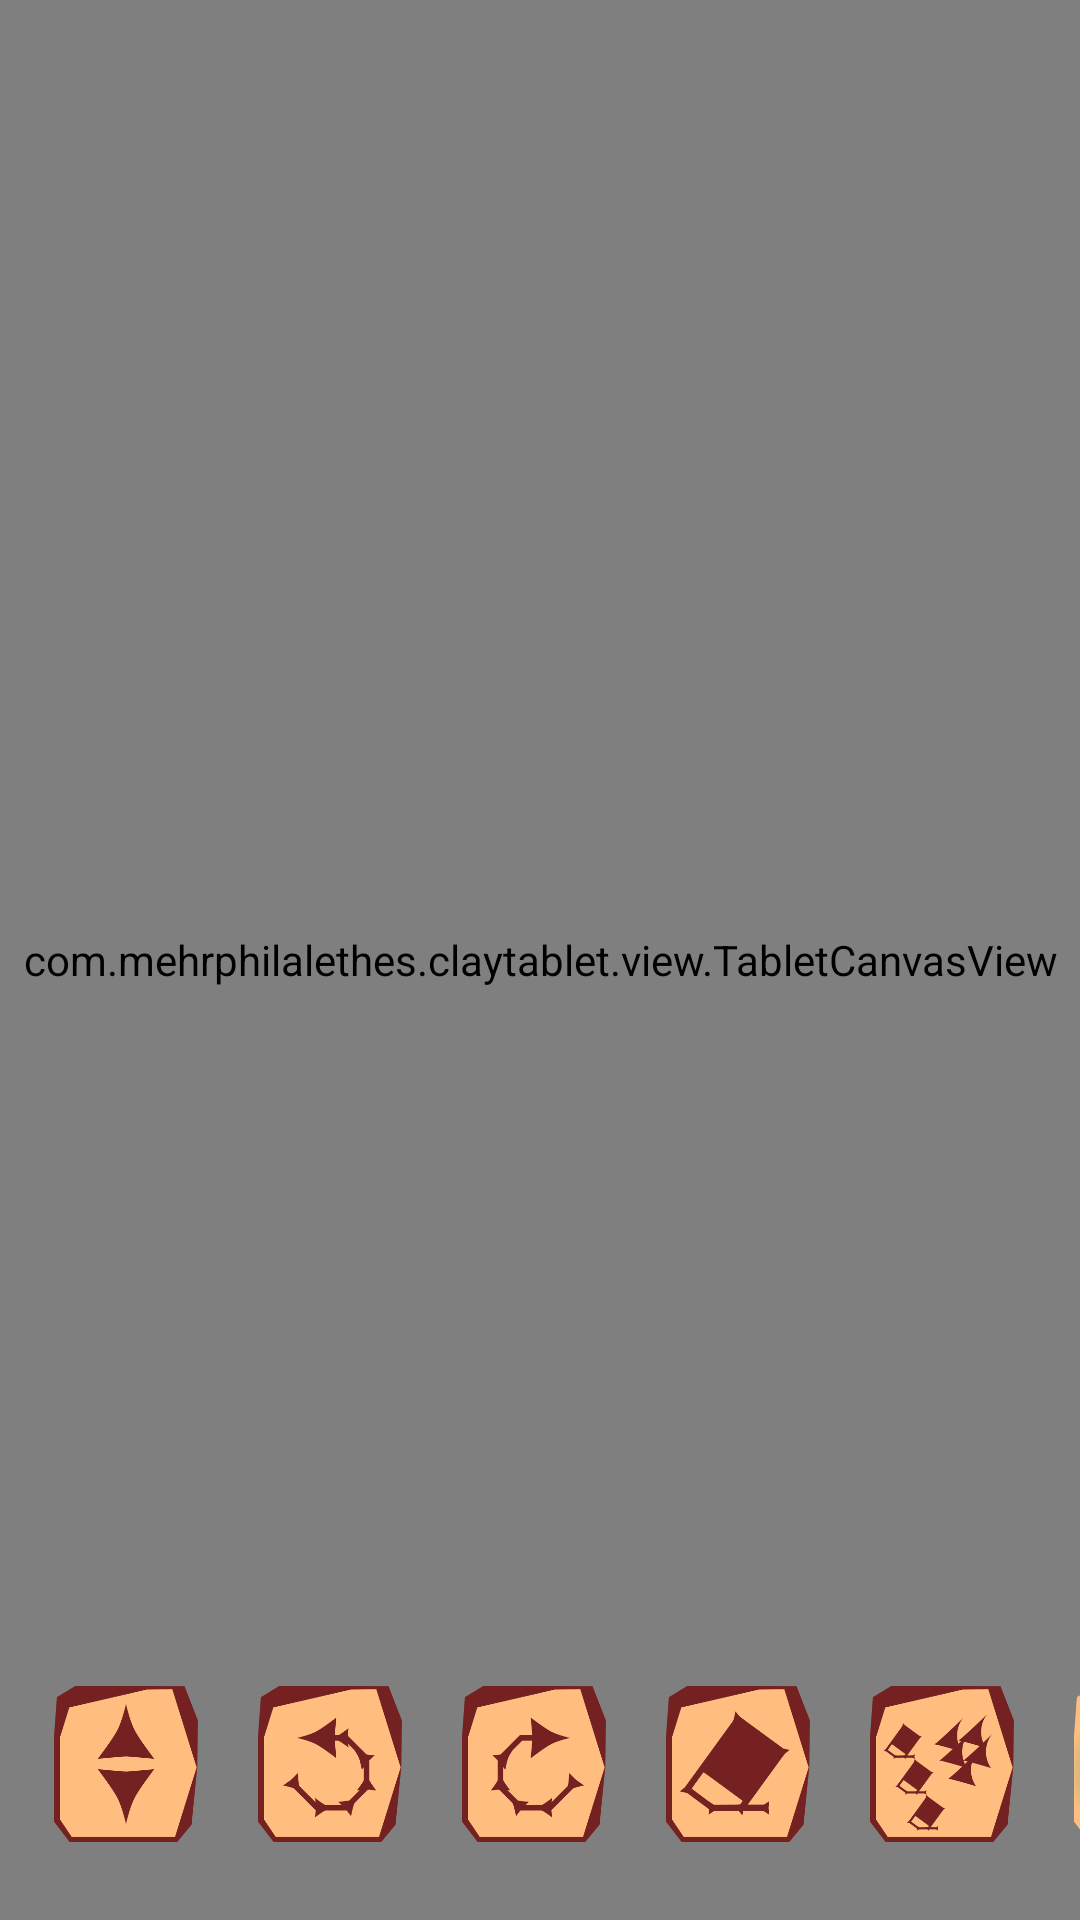

Produce the Android XML layout that renders to this screen, including the resource entries it uses.
<!-- AndroidManifest.xml: application theme Theme.ClayTablet -->
<!-- res/layout/activity_main.xml -->
<?xml version="1.0" encoding="utf-8"?>
<RelativeLayout xmlns:android="http://schemas.android.com/apk/res/android"
    xmlns:tools="http://schemas.android.com/tools"
    android:layout_width="match_parent"
    android:layout_height="match_parent">

    <com.mehrphilalethes.claytablet.view.TabletCanvasView
        android:id="@+id/tabletCanvasView"
        android:layout_width="match_parent"
        android:layout_height="match_parent" />

    <HorizontalScrollView
        android:layout_width="match_parent"
        android:layout_height="wrap_content"
        android:layout_alignParentBottom="true"
        android:fillViewport="true"
        android:scrollbars="none">

        <LinearLayout
            android:layout_width="wrap_content"
            android:layout_height="wrap_content"
            android:layout_marginBottom="8dp"
            android:orientation="horizontal"
            android:padding="8dp"
            android:gravity="center_horizontal">

            <ToggleButton
                android:id="@+id/scrollButton"
                android:layout_width="48dp"
                android:layout_height="52dp"
                android:background="@drawable/scroll_selector"
                android:textOff=""
                android:textOn=""
                android:layout_margin="10dp"/>

            <Button
                android:id="@+id/undoButton"
                android:layout_width="48dp"
                android:layout_height="52dp"
                android:layout_margin="10dp"
                android:background="@drawable/undo_selector"
                tools:ignore="SpeakableTextPresentCheck" />

            <Button
                android:id="@+id/redoButton"
                android:layout_width="48dp"
                android:layout_height="52dp"
                android:layout_margin="10dp"
                android:background="@drawable/redo_selector"
                tools:ignore="SpeakableTextPresentCheck" />

            <ToggleButton
                android:id="@+id/eraserButton"
                android:layout_width="48dp"
                android:layout_height="52dp"
                android:background="@drawable/erase_selector"
                android:textOff=""
                android:textOn=""
                android:layout_margin="10dp"/>

            <Button
                android:id="@+id/clearButton"
                android:layout_width="48dp"
                android:layout_height="52dp"
                android:layout_margin="10dp"
                android:background="@drawable/clear_selector"
                tools:ignore="SpeakableTextPresentCheck" />

            <ToggleButton
                android:id="@+id/snapButton"
                android:layout_width="48dp"
                android:layout_height="52dp"
                android:background="@drawable/snap_selector"
                android:textOff=""
                android:textOn=""
                android:checked="true"
                android:layout_margin="10dp"/>

            <Button
                android:id="@+id/settingsButton"
                android:layout_width="48dp"
                android:layout_height="52dp"
                android:layout_margin="10dp"
                android:background="@drawable/settings_selector"
                tools:ignore="SpeakableTextPresentCheck" />

            <Button
                android:id="@+id/rotateButton"
                android:layout_width="48dp"
                android:layout_height="52dp"
                android:background="@drawable/rotate"
                android:layout_margin="10dp"/>

        </LinearLayout>
    </HorizontalScrollView>
</RelativeLayout>
<!-- resources referenced by this layout -->
<resources>
  <!-- drawable clear_selector (drawable) -->
  <?xml version="1.0" encoding="utf-8"?>
  <selector xmlns:android="http://schemas.android.com/apk/res/android">
      <item android:state_pressed="true" android:drawable="@drawable/clear_pressed"/>
      <item android:drawable="@drawable/clear_def"/>
  </selector>
  <!-- drawable erase_selector (drawable) -->
  <?xml version="1.0" encoding="utf-8"?>
  <selector xmlns:android="http://schemas.android.com/apk/res/android">
      <item android:state_checked="true" android:drawable="@drawable/erase_on"/>
      <item android:drawable="@drawable/erase_off"/>
  </selector>
  <!-- drawable redo_selector (drawable) -->
  <?xml version="1.0" encoding="utf-8"?>
  <selector xmlns:android="http://schemas.android.com/apk/res/android">
      <item android:state_pressed="true" android:drawable="@drawable/redo_pressed"/>
      <item android:drawable="@drawable/redo_def"/>
  </selector>
  <!-- drawable rotate: png bitmap (drawable, 12276 bytes) -->
  <!-- drawable scroll_selector (drawable) -->
  <?xml version="1.0" encoding="utf-8"?>
  <selector xmlns:android="http://schemas.android.com/apk/res/android">
      <item android:state_checked="true" android:drawable="@drawable/scroll_on"/>
      <item android:drawable="@drawable/scroll_off"/>
  </selector>
  <!-- drawable settings_selector (drawable) -->
  <?xml version="1.0" encoding="utf-8"?>
  <selector xmlns:android="http://schemas.android.com/apk/res/android">
      <item android:state_pressed="true" android:drawable="@drawable/settings_pressed"/>
      <item android:drawable="@drawable/settings_def"/>
  </selector>
  <!-- drawable snap_selector (drawable) -->
  <?xml version="1.0" encoding="utf-8"?>
  <selector xmlns:android="http://schemas.android.com/apk/res/android">
      <item android:state_checked="true" android:drawable="@drawable/snap_on"/>
      <item android:drawable="@drawable/snap_off"/>
  </selector>
  <!-- drawable undo_selector (drawable) -->
  <?xml version="1.0" encoding="utf-8"?>
  <selector xmlns:android="http://schemas.android.com/apk/res/android">
      <item android:state_pressed="true" android:drawable="@drawable/undo_pressed"/>
      <item android:drawable="@drawable/undo_def"/>
  </selector>
  <style name="Theme.ClayTablet" parent="Base.Theme.ClayTablet">
          <item name="android:windowTranslucentStatus">true</item>
          <item name="android:statusBarColor">@android:color/transparent</item>
          <item name="android:windowDrawsSystemBarBackgrounds">true</item>
      </style>
  <!-- drawable clear_pressed: png bitmap (drawable, 21005 bytes) -->
  <!-- drawable clear_def: png bitmap (drawable, 21371 bytes) -->
  <!-- drawable erase_on: png bitmap (drawable, 51398 bytes) -->
  <!-- drawable erase_off: png bitmap (drawable, 14820 bytes) -->
  <!-- drawable redo_pressed: png bitmap (drawable, 12760 bytes) -->
  <!-- drawable redo_def: png bitmap (drawable, 13167 bytes) -->
  <!-- drawable scroll_on: png bitmap (drawable, 56300 bytes) -->
  <!-- drawable scroll_off: png bitmap (drawable, 12268 bytes) -->
  <!-- drawable settings_pressed: png bitmap (drawable, 13078 bytes) -->
  <!-- drawable settings_def: png bitmap (drawable, 13553 bytes) -->
  <!-- drawable snap_on: png bitmap (drawable, 61015 bytes) -->
  <!-- drawable snap_off: png bitmap (drawable, 15030 bytes) -->
  <!-- drawable undo_pressed: png bitmap (drawable, 12839 bytes) -->
  <!-- drawable undo_def: png bitmap (drawable, 13867 bytes) -->
  <style name="Base.Theme.ClayTablet" parent="Theme.Material3.DayNight.NoActionBar">
          
          
      </style>
</resources>
